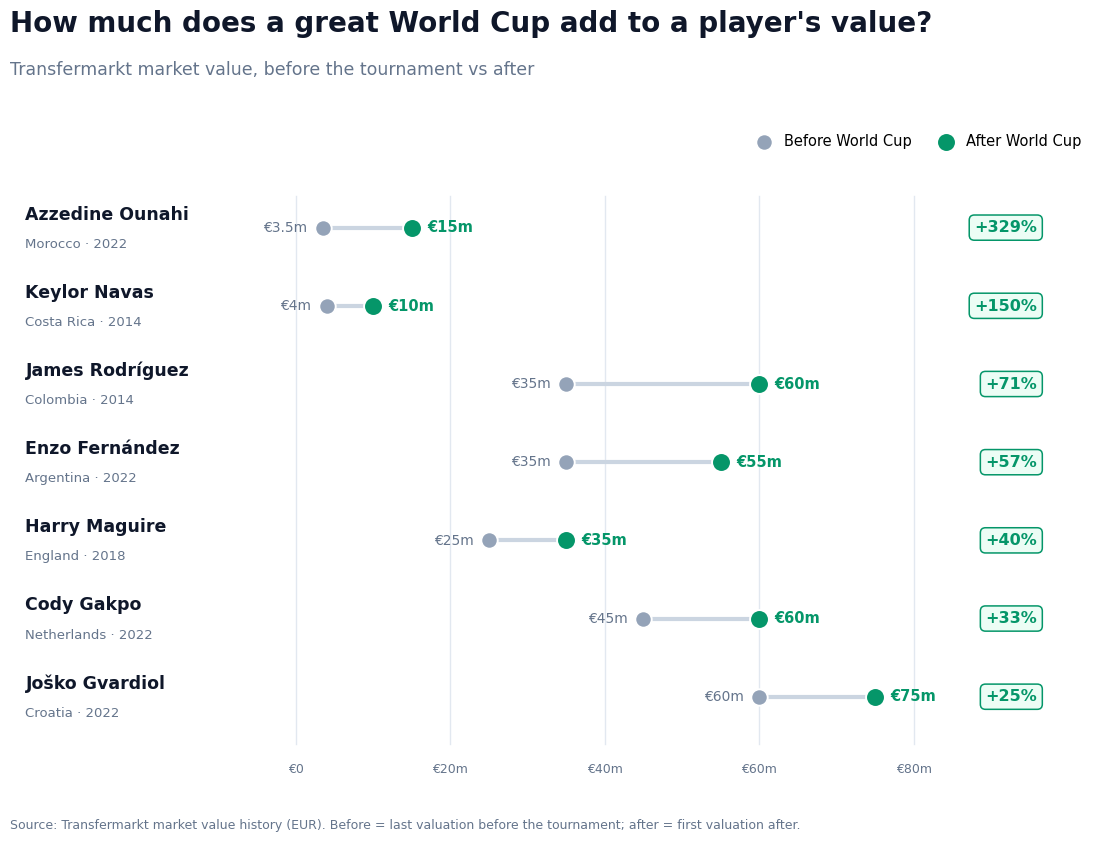
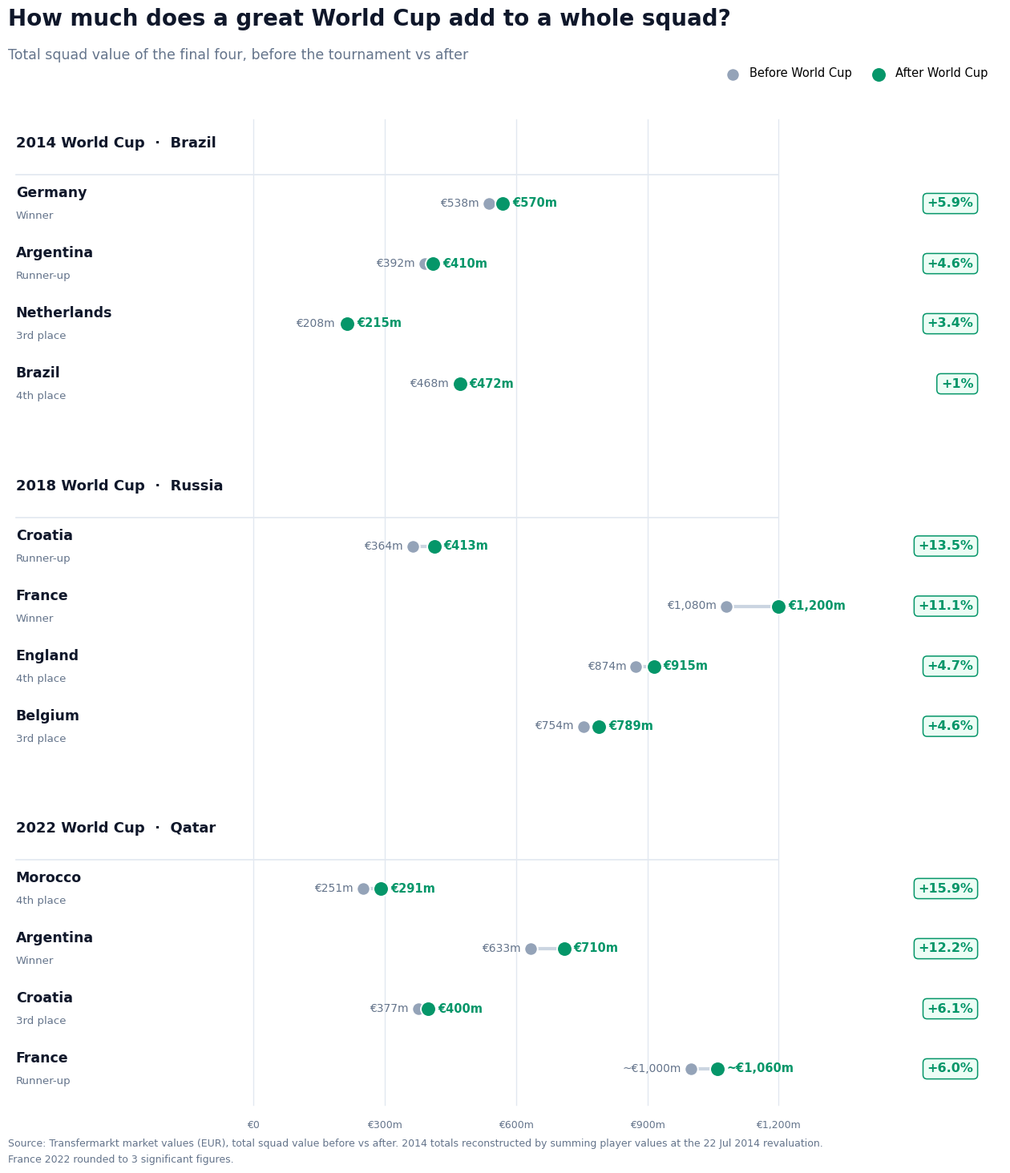

These charts were generated, in order, by the following Python code:
#!/usr/bin/env python3
"""Two separate World Cup value charts: players and teams (2014, 2018, 2022)."""
import matplotlib
matplotlib.use("Agg")
import matplotlib.pyplot as plt

INK="#0F172A"; SUB="#64748B"; GRID="#E2E8F0"
BEFORE="#94A3B8"; AFTER="#059669"; LINE="#CBD5E1"; PILLBG="#ECFDF5"
plt.rcParams["font.family"]="DejaVu Sans"

def draw(ax, entries, xlim, gridvals, namex_off, valoff, pillx):
    XMIN, XMAX = xlim
    positions, y = [], 0.0
    for e in entries:
        if e[0] == "__h__":
            y -= 0.7; positions.append((y, e)); y -= 1.0
        else:
            positions.append((y, e)); y -= 1.0
    ys = [p[0] for p in positions]
    ax.set_xlim(XMIN, XMAX); ax.set_ylim(min(ys) - 0.9, max(ys) + 0.8)
    for gx in gridvals:
        ax.plot([gx, gx], [min(ys) - 0.6, max(ys) + 0.4], color=GRID, lw=1, zorder=0)
        ax.text(gx, min(ys) - 0.85, "€0" if gx == 0 else f"€{gx:,}m",
                ha="center", va="top", fontsize=9, color=SUB)
    for yy, e in positions:
        if e[0] == "__h__":
            ax.text(XMIN + namex_off, yy, e[1], ha="left", va="center",
                    fontsize=13, fontweight="bold", color=INK)
            ax.plot([XMIN + namex_off, gridvals[-1]], [yy - 0.52, yy - 0.52],
                    color=GRID, lw=1.2, zorder=0)
            continue
        name, meta, b, a, approx, pct = e
        pre = "~" if approx else ""
        ax.plot([b, a], [yy, yy], color=LINE, lw=3, solid_capstyle="round", zorder=1)
        ax.scatter([b], [yy], s=140, color=BEFORE, zorder=3, edgecolors="white", linewidths=1.4)
        ax.scatter([a], [yy], s=185, color=AFTER, zorder=3, edgecolors="white", linewidths=1.4)
        ax.text(XMIN + namex_off, yy + 0.17, name, ha="left", va="center",
                fontsize=12.5, fontweight="bold", color=INK)
        ax.text(XMIN + namex_off, yy - 0.21, meta, ha="left", va="center", fontsize=9.5, color=SUB)
        ax.text(b - valoff, yy, f"{pre}€{b:,}m", ha="right", va="center", fontsize=10, color=SUB)
        ax.text(a + valoff, yy, f"{pre}€{a:,}m", ha="left", va="center",
                fontsize=10.5, fontweight="bold", color=AFTER)
        ax.text(pillx, yy, f"+{pct}", ha="right", va="center", fontsize=11.5,
                fontweight="bold", color=AFTER,
                bbox=dict(boxstyle="round,pad=0.32", fc=PILLBG, ec=AFTER, lw=1.1))
    for s in ax.spines.values():
        s.set_visible(False)
    ax.set_xticks([]); ax.set_yticks([])

def legend(ax):
    ax.scatter([], [], s=140, color=BEFORE, edgecolors="white", linewidths=1.4, label="Before World Cup")
    ax.scatter([], [], s=185, color=AFTER, edgecolors="white", linewidths=1.4, label="After World Cup")
    ax.legend(loc="lower right", bbox_to_anchor=(0.996, 1.005), ncol=2, frameon=False,
              fontsize=10.5, handletextpad=0.4, columnspacing=1.3)

# ---------------- Players ----------------
players = [
    ("Azzedine Ounahi", "Morocco · 2022", 3.5, 15, False, "329%"),
    ("Keylor Navas", "Costa Rica · 2014", 4, 10, False, "150%"),
    ("James Rodríguez", "Colombia · 2014", 35, 60, False, "71%"),
    ("Enzo Fernández", "Argentina · 2022", 35, 55, False, "57%"),
    ("Harry Maguire", "England · 2018", 25, 35, False, "40%"),
    ("Cody Gakpo", "Netherlands · 2022", 45, 60, False, "33%"),
    ("Joško Gvardiol", "Croatia · 2022", 60, 75, False, "25%"),
]
figP, axP = plt.subplots(figsize=(11, 8.6), dpi=190)
figP.subplots_adjust(left=0.005, right=0.995, top=0.80, bottom=0.10)
draw(axP, players, (-37, 104), [0, 20, 40, 60, 80], 2, 2, 96)
legend(axP)
figP.text(0.005, 0.955, "How much does a great World Cup add to a player's value?",
          fontsize=20, fontweight="bold", color=INK)
figP.text(0.005, 0.905, "Transfermarkt market value, before the tournament vs after",
          fontsize=12.5, color=SUB)
figP.text(0.005, 0.028,
          "Source: Transfermarkt market value history (EUR). Before = last valuation before the tournament; after = first valuation after.",
          fontsize=9, color=SUB)
figP.savefig("wc_players.png", dpi=190, facecolor="white")
print("saved wc_players.png")

# ---------------- Teams ----------------
teams = [
    ("__h__", "2014 World Cup  ·  Brazil"),
    ("Germany", "Winner", 538, 570, False, "5.9%"),
    ("Argentina", "Runner-up", 392, 410, False, "4.6%"),
    ("Netherlands", "3rd place", 208, 215, False, "3.4%"),
    ("Brazil", "4th place", 468, 472, False, "1%"),
    ("__h__", "2018 World Cup  ·  Russia"),
    ("Croatia", "Runner-up", 364, 413, False, "13.5%"),
    ("France", "Winner", 1080, 1200, False, "11.1%"),
    ("England", "4th place", 874, 915, False, "4.7%"),
    ("Belgium", "3rd place", 754, 789, False, "4.6%"),
    ("__h__", "2022 World Cup  ·  Qatar"),
    ("Morocco", "4th place", 251, 291, False, "15.9%"),
    ("Argentina", "Winner", 633, 710, False, "12.2%"),
    ("Croatia", "3rd place", 377, 400, False, "6.1%"),
    ("France", "Runner-up", 1000, 1060, True, "6.0%"),
]
figT, axT = plt.subplots(figsize=(12.5, 15), dpi=180)
figT.subplots_adjust(left=0.004, right=0.996, top=0.905, bottom=0.05)
draw(axT, teams, (-560, 1710), [0, 300, 600, 900, 1200], 18, 22, 1645)
legend(axT)
figT.text(0.004, 0.963, "How much does a great World Cup add to a whole squad?",
          fontsize=20, fontweight="bold", color=INK)
figT.text(0.004, 0.935, "Total squad value of the final four, before the tournament vs after",
          fontsize=12.5, color=SUB)
figT.text(0.004, 0.030,
          "Source: Transfermarkt market values (EUR), total squad value before vs after. "
          "2014 totals reconstructed by summing player values at the 22 Jul 2014 revaluation.",
          fontsize=9, color=SUB)
figT.text(0.004, 0.017,
          "France 2022 rounded to 3 significant figures.",
          fontsize=9, color=SUB)
figT.savefig("wc_teams.png", dpi=180, facecolor="white")
print("saved wc_teams.png")
